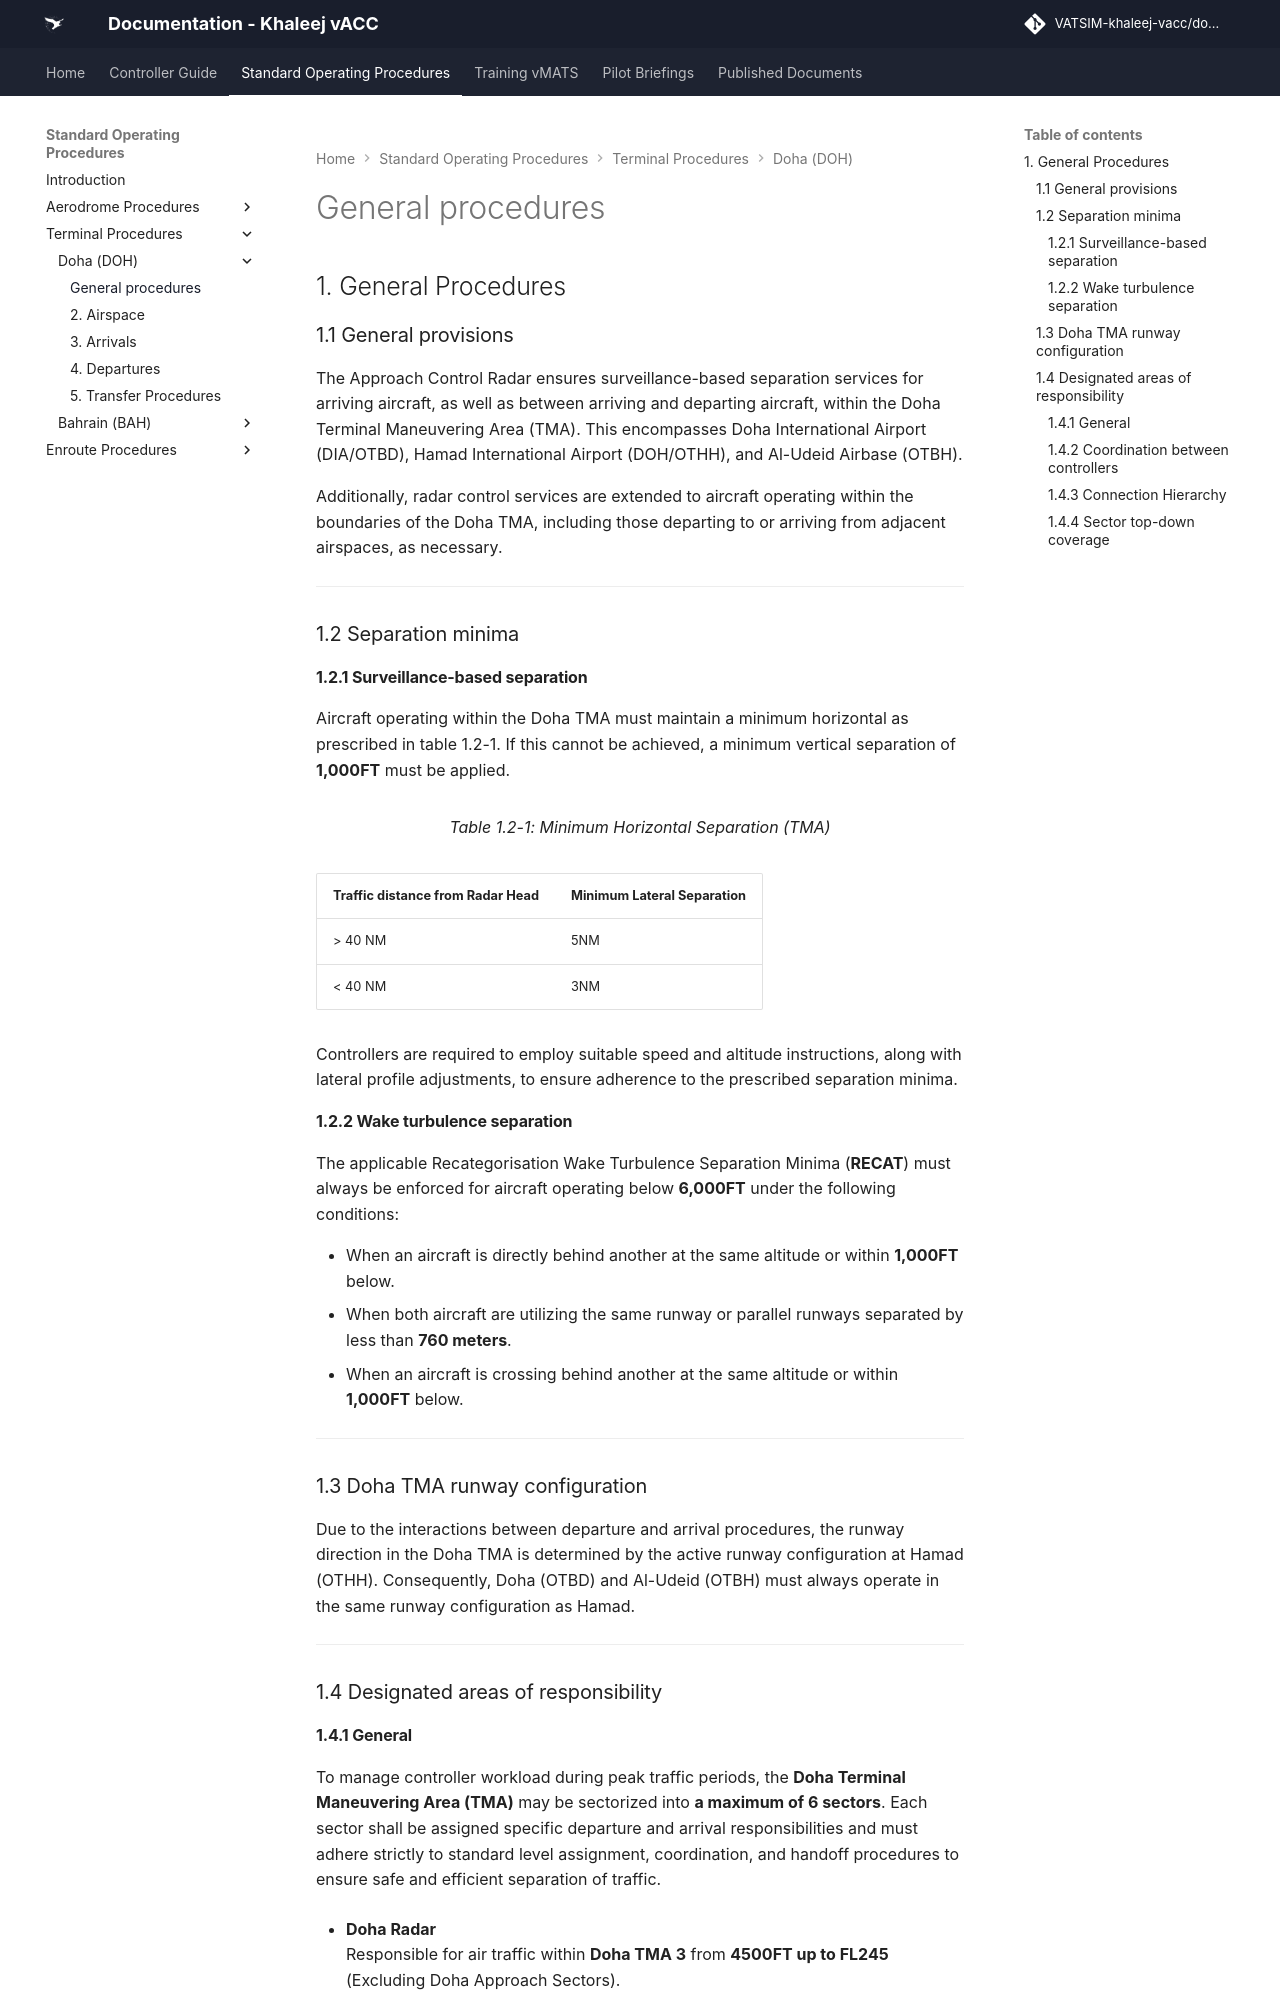

repository: khaleej-vacc/documentation-site · page: Standard-Operating-Procedures/Terminal Procedures/Doha (DOH)/general-procedures/index.html · generator: mkdocs

## 1. General Procedures
### 1.1 General provisions
The Approach Control Radar ensures surveillance-based separation services for arriving aircraft, as well as between arriving and departing aircraft, within the Doha Terminal Maneuvering Area (TMA). This encompasses Doha International Airport (DIA/OTBD), Hamad International Airport (DOH/OTHH), and Al-Udeid Airbase (OTBH).

Additionally, radar control services are extended to aircraft operating within the boundaries of the Doha TMA, including those departing to or arriving from adjacent airspaces, as necessary.

---

### 1.2 Separation minima
#### 1.2.1 Surveillance-based separation
Aircraft operating within the Doha TMA must maintain a minimum horizontal as prescribed in table 1.2-1. If this cannot be achieved, a minimum vertical separation of **1,000FT** must be applied.

<figure markdown>
  <figcaption>Table 1.2-1: Minimum Horizontal Separation (TMA)</figcaption>
</figure>
| **Traffic distance from Radar Head** |  **Minimum Lateral Separation** |
|--------------------------------------|---------------------------------|
|             > 40 NM                 |               5NM              |
|             < 40 NM                 |               3NM               |

Controllers are required to employ suitable speed and altitude instructions, along with lateral profile adjustments, to ensure adherence to the prescribed separation minima.

#### 1.2.2 Wake turbulence separation
The applicable Recategorisation Wake Turbulence Separation Minima (**RECAT**) must always be enforced for aircraft operating below **6,000FT** under the following conditions:

- When an aircraft is directly behind another at the same altitude or within **1,000FT** below.  
- When both aircraft are utilizing the same runway or parallel runways separated by less than **760 meters**.  
- When an aircraft is crossing behind another at the same altitude or within **1,000FT** below.  

---

### 1.3 Doha TMA runway configuration
Due to the interactions between departure and arrival procedures, the runway direction in the Doha TMA is determined by the active runway configuration at Hamad (OTHH). Consequently, Doha (OTBD) and Al-Udeid (OTBH) must always operate in the same runway configuration as Hamad.  

---

### 1.4 Designated areas of responsibility
